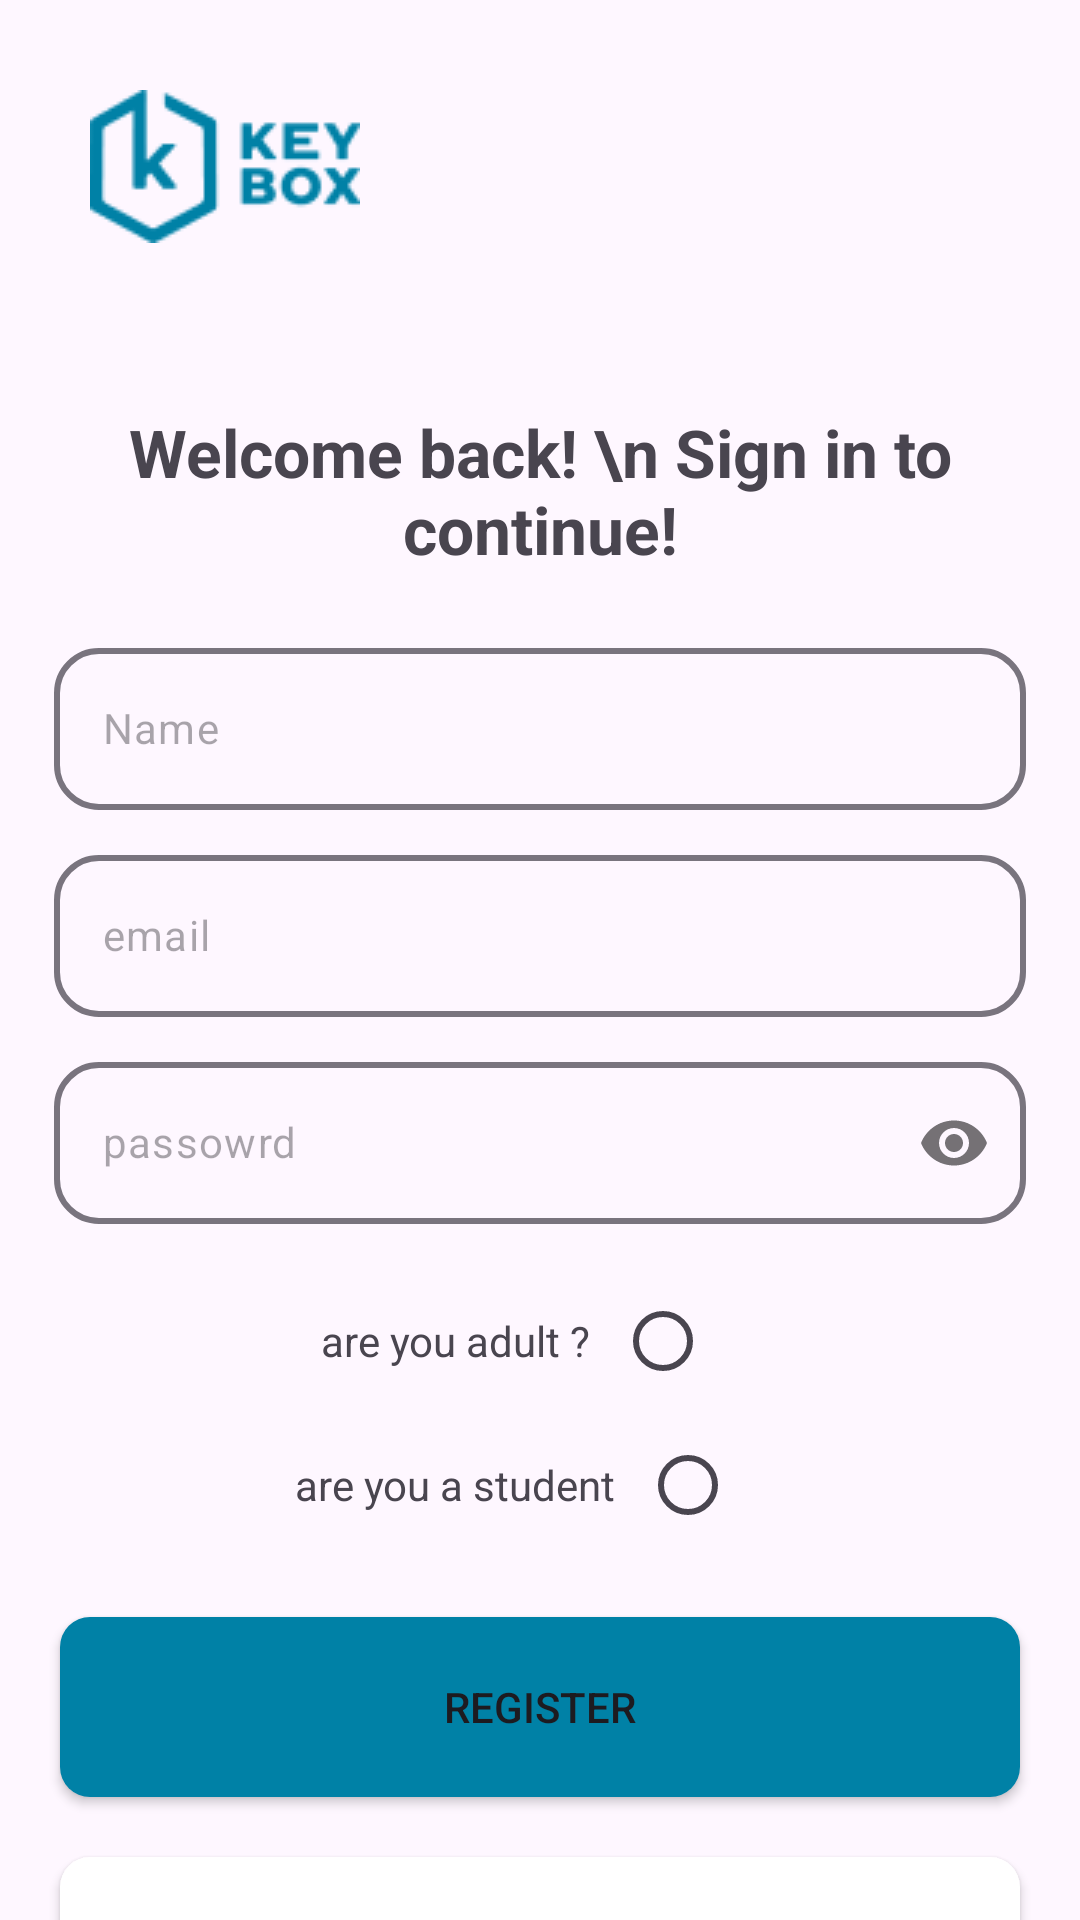

Layout XML and referenced resources for this Android screen:
<!-- AndroidManifest.xml: application theme Theme.JunctionHack -->
<!-- res/layout/fragment_signupfrag.xml -->
<?xml version="1.0" encoding="utf-8"?>
<FrameLayout xmlns:android="http://schemas.android.com/apk/res/android"
    xmlns:tools="http://schemas.android.com/tools"
    android:layout_width="match_parent"
    android:layout_height="match_parent"
    xmlns:app="http://schemas.android.com/apk/res-auto"
    tools:context=".signupfrag">

      <LinearLayout
    android:layout_width="match_parent"
    android:layout_height="wrap_content"
    android:orientation="vertical">
          <ImageView
              android:layout_width="wrap_content"
              android:layout_height="wrap_content"
              android:src="@drawable/keybox"
              android:layout_margin="30dp"/>

          <TextView
              android:layout_width="wrap_content"
              android:layout_height="wrap_content"
              android:text="Welcome back! \n Sign in to continue!"
              android:textAlignment="center"
              android:layout_gravity="center"
              android:textSize="22dp"
              android:textStyle="bold"
              android:layout_margin="25dp"/>


          <com.google.android.material.textfield.TextInputLayout
        android:layout_width="match_parent"
        android:layout_height="wrap_content"
        android:layout_marginStart="18dp"
        android:layout_marginEnd="18dp"
        android:layout_marginBottom="15dp"
        app:boxBackgroundMode="outline"
        app:hintEnabled="false"
        app:boxCornerRadiusBottomEnd="15dp"
        app:boxCornerRadiusBottomStart="15dp"
        app:boxCornerRadiusTopEnd="15dp"
        app:boxCornerRadiusTopStart="15dp"
        app:boxStrokeWidth="2dp"
        >

        <EditText
            android:id="@+id/nameSignInET"
            android:layout_width="match_parent"
            android:layout_height="wrap_content"
            android:backgroundTint="@color/white"
            android:hint="Name"
            android:inputType="text"
            android:maxLines="1"
            android:outlineSpotShadowColor="@color/black"
            android:paddingBottom="18sp"
            android:singleLine="true"
            android:textSize="14dp"
            />


    </com.google.android.material.textfield.TextInputLayout>
    <com.google.android.material.textfield.TextInputLayout
        android:layout_width="match_parent"
        android:layout_height="wrap_content"
        android:layout_marginStart="18dp"
        android:layout_marginEnd="18dp"
        android:layout_marginBottom="15dp"
        app:boxBackgroundMode="outline"
        app:hintEnabled="false"
        app:boxCornerRadiusBottomEnd="15dp"
        app:boxCornerRadiusBottomStart="15dp"
        app:boxCornerRadiusTopEnd="15dp"
        app:boxCornerRadiusTopStart="15dp"
        app:boxStrokeWidth="2dp"
        >

        <EditText
            android:id="@+id/email"
            android:layout_width="match_parent"
            android:layout_height="wrap_content"
            android:backgroundTint="@color/white"
            android:hint="email"
            android:inputType="textEmailAddress"
            android:maxLines="1"
            android:outlineSpotShadowColor="@color/black"
            android:paddingBottom="18sp"
            android:singleLine="true"
            android:textSize="14dp"
            />


    </com.google.android.material.textfield.TextInputLayout>
    <com.google.android.material.textfield.TextInputLayout
        android:layout_width="match_parent"
        android:layout_height="wrap_content"
        android:layout_marginStart="18dp"
        android:layout_marginEnd="18dp"
        android:layout_marginBottom="15dp"
        app:hintEnabled="false"
        app:boxBackgroundMode="outline"
        app:boxCornerRadiusBottomEnd="15dp"
        app:boxCornerRadiusBottomStart="15dp"
        app:boxCornerRadiusTopEnd="15dp"
        app:boxCornerRadiusTopStart="15dp"
        app:passwordToggleEnabled="true"
        app:boxStrokeWidth="2dp"
        >

        <EditText
            android:id="@+id/passowrd"
            android:layout_width="match_parent"
            android:layout_height="wrap_content"
            android:backgroundTint="@color/white"
            android:hint="passowrd"
            android:inputType="textPassword"
            android:maxLines="1"
            android:outlineSpotShadowColor="@color/black"
            android:paddingBottom="18sp"
            android:singleLine="true"
            android:textSize="14dp"
            />


    </com.google.android.material.textfield.TextInputLayout>


          <LinearLayout
              android:layout_width="match_parent"
              android:layout_height="wrap_content"
              android:orientation="horizontal"
              android:gravity="center">
              <TextView
                  android:layout_width="wrap_content"
                  android:layout_height="wrap_content"
                  android:text="are you adult ?"
                  android:layout_marginEnd="8dp" />

              <RadioButton
                  android:id="@+id/adultradioButton"
                  android:layout_width="wrap_content"
                  android:layout_height="wrap_content"
                  android:checked="false" />
          </LinearLayout>
          <LinearLayout
              android:layout_width="match_parent"
              android:layout_height="wrap_content"
              android:orientation="horizontal"
              android:gravity="center">
              <TextView
                  android:id="@+id/textView"
                  android:layout_width="wrap_content"
                  android:layout_height="wrap_content"
                  android:text="are you a student"
                  android:layout_marginEnd="8dp" />

              <RadioButton
                  android:id="@+id/studentradioButton"
                  android:layout_width="wrap_content"
                  android:layout_height="wrap_content"
                  android:checked="false" />
          </LinearLayout>


          <androidx.appcompat.widget.AppCompatButton
              android:id="@+id/loginOnboardingBtn"
              android:layout_width="match_parent"
              android:layout_height="60dp"
              android:background="@drawable/btn_bg"
              android:layout_margin="20dp"
              android:text="register"
              app:layout_constraintBottom_toTopOf="@+id/appCompatButton"
              />
          <androidx.appcompat.widget.AppCompatButton
              android:id="@+id/gotologin"
              android:layout_width="match_parent"
              android:layout_height="60dp"
              android:background="@drawable/btn_bg_whit"
              android:layout_marginStart="20dp"
              android:layout_marginEnd="20dp"
              android:layout_marginBottom="50dp"
              android:text="go to login"
              android:textColor="#0081A6"
               />




</LinearLayout>


</FrameLayout>
<!-- resources referenced by this layout -->
<resources>
  <!-- drawable btn_bg (drawable) -->
  <?xml version="1.0" encoding="utf-8"?>
  <selector xmlns:android="http://schemas.android.com/apk/res/android">
      <item>
          <ripple android:color="@color/white">
              <item>
                  <shape android:shape="rectangle">
                      <solid android:color="#0081A6"/>
                      <corners android:radius="10dp"/>
                  </shape>
              </item>
  
          </ripple>
      </item>
  </selector>
  <!-- drawable btn_bg_whit (drawable) -->
  <?xml version="1.0" encoding="utf-8"?>
  <selector xmlns:android="http://schemas.android.com/apk/res/android">
      <item>
          <ripple android:color="@color/white">
              <item>
                  <shape android:shape="rectangle">
                      <solid android:color="#fff"/>
                      <stroke android:color="#D4D4D4"/>
                      <corners android:radius="10dp"/>
                  </shape>
              </item>
  
          </ripple>
      </item>
  </selector>
  <!-- drawable keybox: png bitmap (drawable, 3956 bytes) -->
  <style name="Theme.JunctionHack" parent="Base.Theme.JunctionHack" />
  <style name="Base.Theme.JunctionHack" parent="Theme.Material3.Light.NoActionBar">
          <item name="android:statusBarColor">#0081A6</item> // Change status bar color
          <item name="android:windowLightStatusBar">true</item>
          
          
      </style>
  <!-- not gathered from this repository: default colours our renderer supplied (Android Studio template values) -->
  <color name="black">#FF000000</color>
  <color name="white">#FFFFFFFF</color>
</resources>
